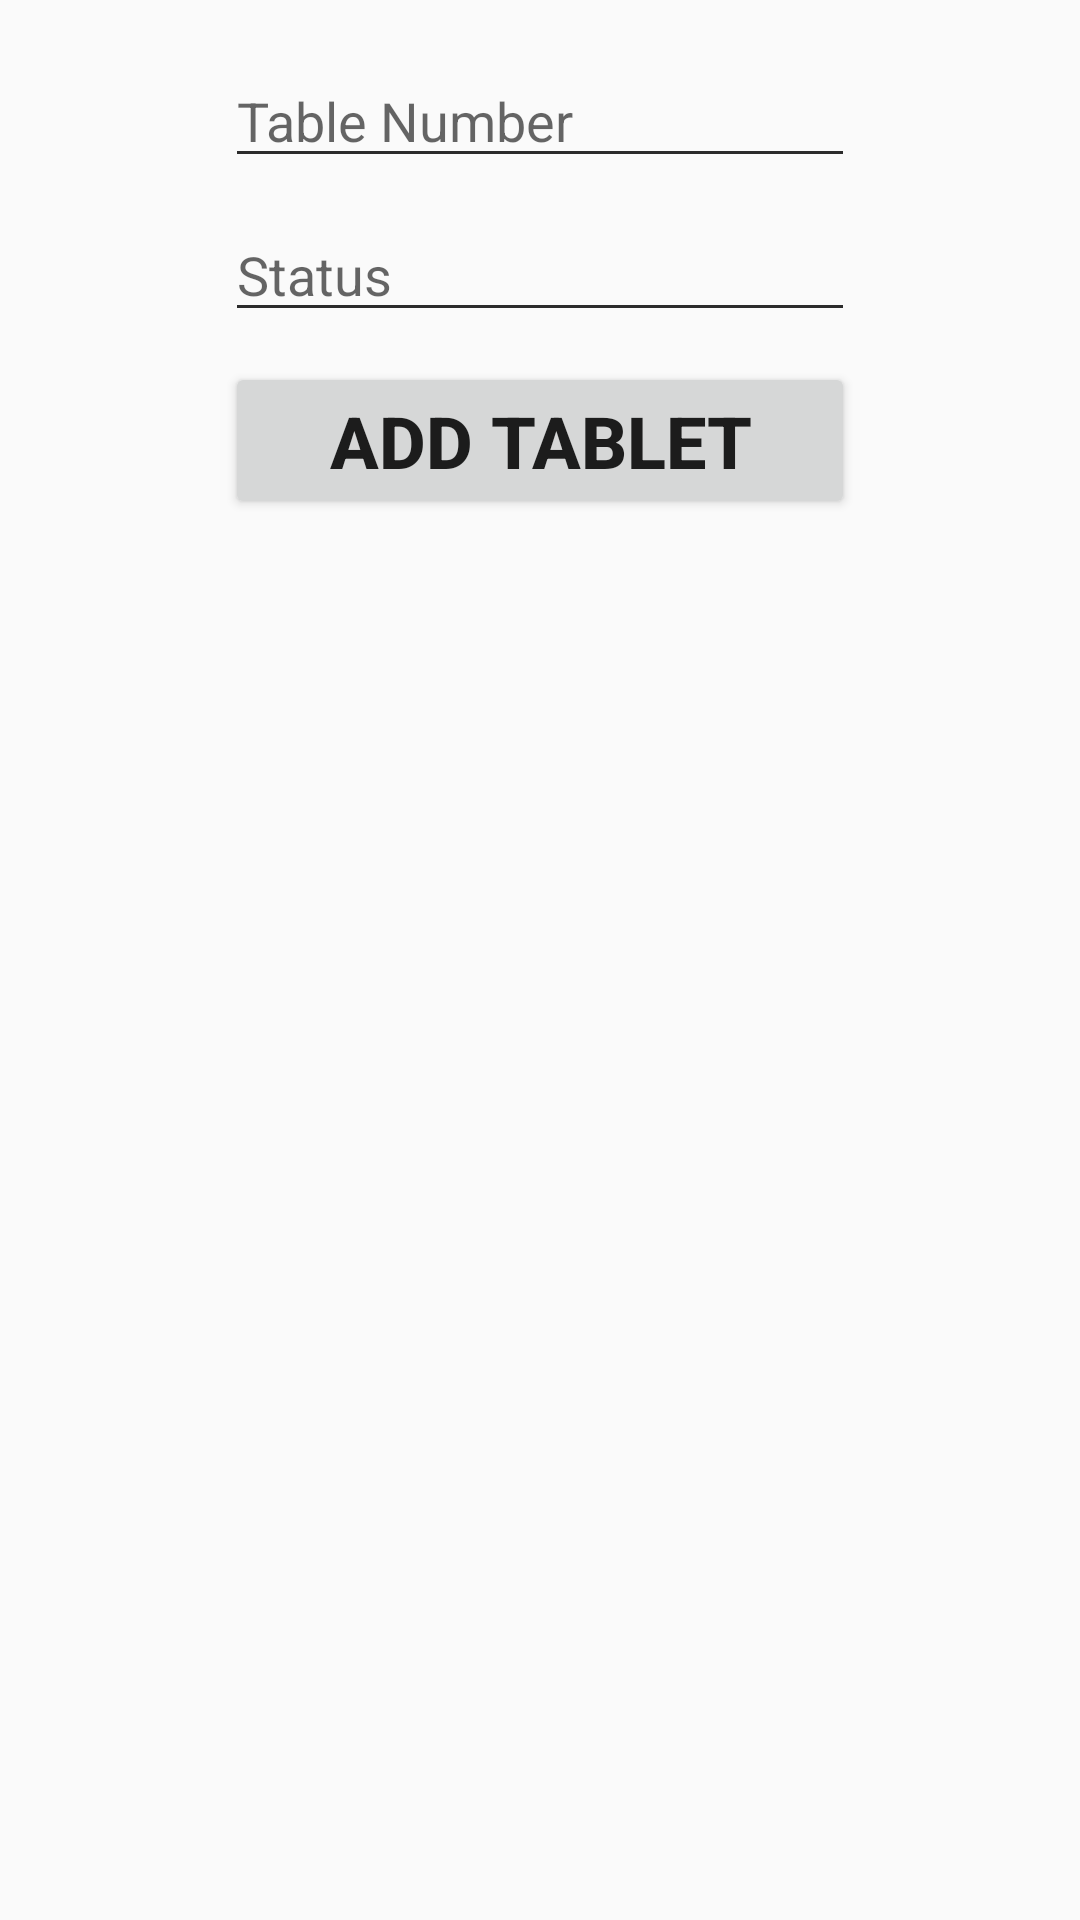

Layout XML and referenced resources for this Android screen:
<!-- AndroidManifest.xml: application theme AppTheme -->
<!-- res/layout/fragment_tablet_add_new.xml -->
<?xml version="1.0" encoding="utf-8"?>
<FrameLayout xmlns:android="http://schemas.android.com/apk/res/android"
    xmlns:tools="http://schemas.android.com/tools"
    android:layout_width="match_parent"
    android:layout_height="match_parent"
    xmlns:app="http://schemas.android.com/apk/res-auto"
    tools:context=".Fragment.TabletAddNewFragment">

    
    <android.support.constraint.ConstraintLayout
        android:layout_width="match_parent"
        android:layout_height="match_parent">


        <LinearLayout
            android:layout_width="match_parent"
            android:layout_height="match_parent"
            android:orientation="vertical">

            <LinearLayout
                android:layout_width="wrap_content"
                android:layout_height="wrap_content"
                android:layout_marginStart="8dp"
                android:layout_marginLeft="8dp"
                android:layout_marginTop="8dp"
                android:layout_marginEnd="8dp"
                android:layout_marginRight="8dp"
                android:layout_marginBottom="8dp"
                android:orientation="vertical"
                android:layout_gravity="center">

                <EditText
                    android:id="@+id/name"
                    android:layout_width="match_parent"
                    android:layout_height="wrap_content"
                    android:layout_marginTop="10dp"
                    android:layout_marginBottom="10dp"
                    android:ems="10"
                    android:hint="Table Number"
                    android:inputType="text" />

                <EditText
                    android:id="@+id/status"
                    android:layout_width="match_parent"
                    android:layout_height="wrap_content"
                    android:layout_marginBottom="10dp"
                    android:ems="10"
                    android:hint="Status"
                    android:inputType="number"
                    android:typeface="sans" />

                <Button
                    android:id="@+id/addbutton"
                    android:layout_width="match_parent"
                    android:layout_height="wrap_content"
                    android:layout_marginBottom="50dp"
                    android:text="ADD TABLET"
                    android:textSize="24sp"
                    android:textStyle="bold" />

            </LinearLayout>

        </LinearLayout>


    </android.support.constraint.ConstraintLayout>

</FrameLayout>
<!-- resources referenced by this layout -->
<resources>
  <style name="AppTheme" parent="Theme.AppCompat.Light.DarkActionBar">
          
          <item name="colorPrimary">@color/colorPrimary</item>
          <item name="colorPrimaryDark">@color/colorPrimaryDark</item>
          <item name="colorAccent">@color/colorAccent</item>
          <item name="colorControlNormal">@color/colorAccentDark</item>
          <item name="colorControlActivated">@color/colorPrimaryDark</item>
          <item name="colorControlHighlight">@color/colorPrimaryDark</item>
      </style>
  <color name="colorPrimary">#f55020</color>
  <color name="colorPrimaryDark">#D53507</color>
  <color name="colorAccent">#ffffff</color>
  <color name="colorAccentDark">#2B2B2B</color>
</resources>
